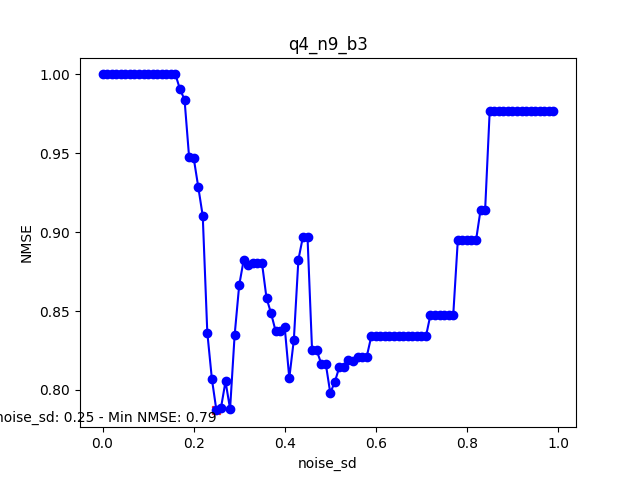

Values plotted in this chart, from the file beside it:
noise_sd, nmse
0.0, 1.0
0.01, 1.0
0.02, 1.0
0.03, 1.0
0.04, 1.0
0.05, 1.0
0.06, 1.0
0.07, 1.0
0.08, 1.0
0.09, 1.0
0.1, 1.0
0.11, 1.0
0.12, 1.0
0.13, 1.0
0.14, 1.0
0.15, 1.0
0.16, 1.0
0.17, 0.9906
0.18, 0.9841
0.19, 0.9477
0.2, 0.9472
0.21, 0.9289
0.22, 0.9102
0.23, 0.8364
0.24, 0.8071
0.25, 0.787
0.26, 0.7886
0.27, 0.8054
0.28, 0.788
0.29, 0.8347
0.3, 0.8663
0.31, 0.8826
0.32, 0.8795
0.33, 0.8805
0.34, 0.8805
0.35, 0.8805
0.36, 0.8583
0.37, 0.8486
0.38, 0.8373
0.39, 0.8373
0.4, 0.8396
0.41, 0.8075
0.42, 0.8318
0.43, 0.8826
0.44, 0.8971
0.45, 0.8971
0.46, 0.8253
0.47, 0.8253
0.48, 0.8168
0.49, 0.8168
0.5, 0.7981
0.51, 0.8051
0.52, 0.8146
0.53, 0.8146
0.54, 0.819
0.55, 0.8186
0.56, 0.8211
0.57, 0.8211
0.58, 0.8211
0.59, 0.8339
... 40 more rows
